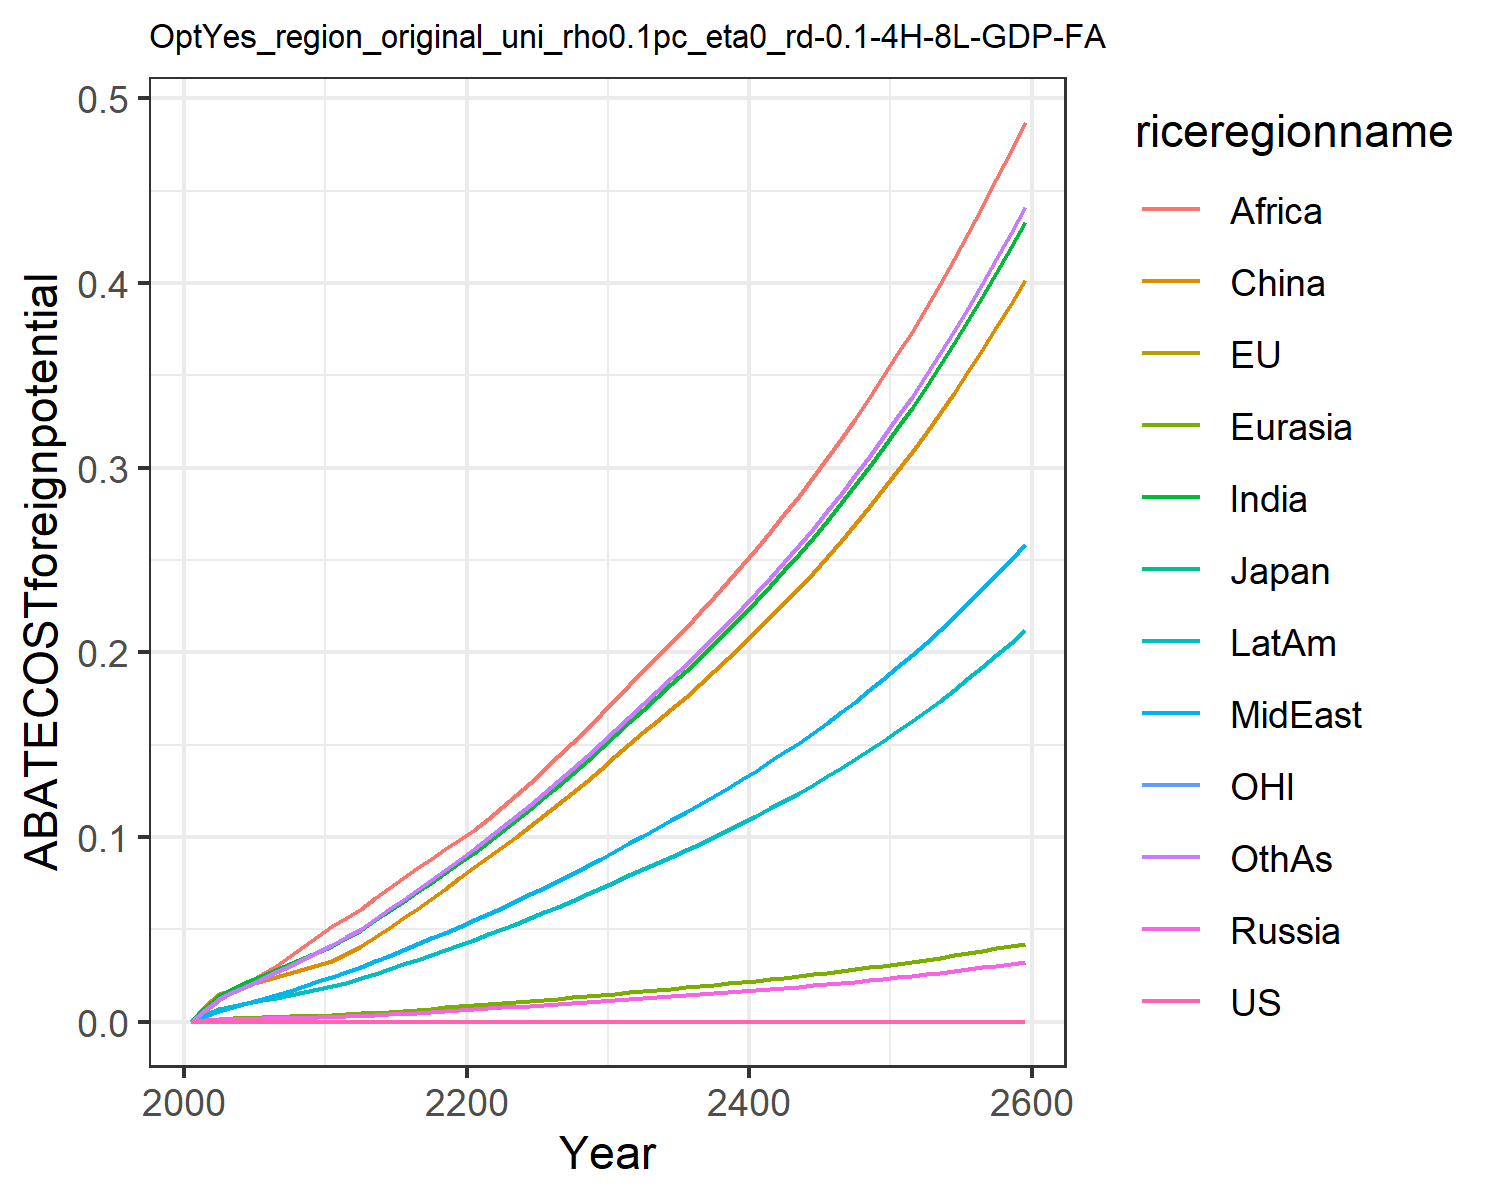

The table this chart was drawn from, first rows:
0.0, 0.0, 0.0, 0.0, 0.0, 0.0, 0.0, 0.0, 0.0, 0.0, 0.0, 0.0
0.0, 0.0, 0.0, 0.0008414, 0.0009619, 0.008463, 0.007641, 0.003045, 0.005771, 0.003764, 0.0, 0.006592
0.0, 0.0, 0.0, 0.001353, 0.001628, 0.01477, 0.01417, 0.005955, 0.01163, 0.006831, 0.0, 0.01242
0.0, 0.0, 0.0, 0.001503, 0.001891, 0.01742, 0.01773, 0.007862, 0.01589, 0.008447, 0.0, 0.01592
0.0, 0.0, 0.0, 0.001643, 0.002137, 0.01975, 0.02129, 0.009915, 0.02074, 0.009992, 0.0, 0.01954
0.0, 0.0, 0.0, 0.001803, 0.002394, 0.02205, 0.02475, 0.01205, 0.02565, 0.01153, 0.0, 0.02316
0.0, 0.0, 0.0, 0.001967, 0.002653, 0.02443, 0.02807, 0.01429, 0.03041, 0.01308, 0.0, 0.02673
0.0, 0.0, 0.0, 0.002107, 0.002886, 0.02657, 0.03125, 0.01664, 0.0354, 0.01457, 0.0, 0.03028
0.0, 0.0, 0.0, 0.002233, 0.003107, 0.0286, 0.03443, 0.01916, 0.04077, 0.01606, 0.0, 0.03394
0.0, 0.0, 0.0, 0.002345, 0.003315, 0.0305, 0.0376, 0.02188, 0.04655, 0.01755, 0.0, 0.0377
0.0, 0.0, 0.0, 0.002535, 0.003597, 0.03312, 0.04104, 0.02442, 0.05168, 0.01919, 0.0, 0.04153
0.0, 0.0, 0.0, 0.002846, 0.004003, 0.03691, 0.04517, 0.0269, 0.05628, 0.0212, 0.0, 0.04574
0.0, 0.0, 0.0, 0.003195, 0.004455, 0.04115, 0.04971, 0.02962, 0.0613, 0.02342, 0.0, 0.05038
0.0, 0.0, 0.0, 0.003601, 0.004978, 0.04605, 0.05493, 0.03276, 0.06704, 0.02598, 0.0, 0.05571
0.0, 0.0, 0.0, 0.004014, 0.0055, 0.05097, 0.06002, 0.03582, 0.0725, 0.0285, 0.0, 0.06092
0.0, 0.0, 0.0, 0.00444, 0.006032, 0.05599, 0.06509, 0.03888, 0.07781, 0.03102, 0.0, 0.06613
0.0, 0.0, 0.0, 0.004885, 0.006579, 0.06116, 0.0702, 0.04196, 0.08305, 0.03359, 0.0, 0.07137
0.0, 0.0, 0.0, 0.00535, 0.007143, 0.06651, 0.07539, 0.04509, 0.08825, 0.0362, 0.0, 0.0767
0.0, 0.0, 0.0, 0.005838, 0.007728, 0.07208, 0.08065, 0.04827, 0.09344, 0.03888, 0.0, 0.08213
0.0, 0.0, 0.0, 0.006351, 0.008335, 0.07786, 0.08602, 0.05152, 0.09863, 0.04162, 0.0, 0.08766
0.0, 0.0, 0.0, 0.006834, 0.008928, 0.08353, 0.09162, 0.05488, 0.104, 0.04444, 0.0, 0.0934
0.0, 0.0, 0.0, 0.007274, 0.009502, 0.08903, 0.09748, 0.05837, 0.1095, 0.04733, 0.0, 0.09936
0.0, 0.0, 0.0, 0.00771, 0.01007, 0.09449, 0.1033, 0.06181, 0.116, 0.05018, 0.0, 0.1052
0.0, 0.0, 0.0, 0.008156, 0.01065, 0.1001, 0.1092, 0.06533, 0.1227, 0.05311, 0.0, 0.1113
0.0, 0.0, 0.0, 0.008612, 0.01125, 0.1058, 0.1152, 0.06893, 0.1295, 0.05611, 0.0, 0.1174
0.0, 0.0, 0.0, 0.009081, 0.01185, 0.1117, 0.1214, 0.07261, 0.1365, 0.05919, 0.0, 0.1237
0.0, 0.0, 0.0, 0.009561, 0.01248, 0.1178, 0.1278, 0.07638, 0.1437, 0.06235, 0.0, 0.1302
0.0, 0.0, 0.0, 0.01006, 0.01312, 0.124, 0.1344, 0.08027, 0.151, 0.06561, 0.0, 0.1369
0.0, 0.0, 0.0, 0.01056, 0.01378, 0.1305, 0.1411, 0.08426, 0.1586, 0.06896, 0.0, 0.1437
0.0, 0.0, 0.0, 0.01109, 0.01446, 0.1371, 0.148, 0.08835, 0.1664, 0.0724, 0.0, 0.1507
0.0, 0.0, 0.0, 0.01162, 0.01516, 0.1438, 0.1551, 0.09259, 0.1744, 0.07593, 0.0, 0.158
0.0, 0.0, 0.0, 0.01215, 0.01585, 0.1504, 0.1622, 0.09678, 0.1823, 0.07937, 0.0, 0.1651
0.0, 0.0, 0.0, 0.01266, 0.01652, 0.1567, 0.169, 0.1008, 0.19, 0.0827, 0.0, 0.1721
0.0, 0.0, 0.0, 0.01318, 0.01719, 0.163, 0.1758, 0.1049, 0.1977, 0.08606, 0.0, 0.1791
0.0, 0.0, 0.0, 0.0137, 0.01787, 0.1695, 0.1828, 0.1091, 0.2055, 0.08947, 0.0, 0.1862
0.0, 0.0, 0.0, 0.01423, 0.01856, 0.1761, 0.1899, 0.1133, 0.2135, 0.09294, 0.0, 0.1934
0.0, 0.0, 0.0, 0.01477, 0.01927, 0.1828, 0.1971, 0.1177, 0.2216, 0.09649, 0.0, 0.2008
0.0, 0.0, 0.0, 0.01533, 0.01999, 0.1897, 0.2045, 0.1221, 0.23, 0.1001, 0.0, 0.2083
0.0, 0.0, 0.0, 0.0159, 0.02074, 0.1967, 0.2121, 0.1266, 0.2385, 0.1038, 0.0, 0.216
0.0, 0.0, 0.0, 0.01648, 0.0215, 0.2039, 0.2199, 0.1313, 0.2473, 0.1076, 0.0, 0.224
0.0, 0.0, 0.0, 0.01708, 0.02228, 0.2114, 0.2279, 0.136, 0.2562, 0.1116, 0.0, 0.2321
0.0, 0.0, 0.0, 0.01769, 0.02308, 0.219, 0.2361, 0.1409, 0.2655, 0.1156, 0.0, 0.2405
0.0, 0.0, 0.0, 0.01833, 0.02391, 0.2268, 0.2446, 0.146, 0.275, 0.1197, 0.0, 0.2491
0.0, 0.0, 0.0, 0.01898, 0.02476, 0.2348, 0.2533, 0.1512, 0.2847, 0.124, 0.0, 0.2579
0.0, 0.0, 0.0, 0.01964, 0.02563, 0.2431, 0.2622, 0.1565, 0.2948, 0.1283, 0.0, 0.267
0.0, 0.0, 0.0, 0.02033, 0.02653, 0.2516, 0.2714, 0.162, 0.3051, 0.1328, 0.0, 0.2764
0.0, 0.0, 0.0, 0.02104, 0.02745, 0.2604, 0.2808, 0.1676, 0.3157, 0.1374, 0.0, 0.286
0.0, 0.0, 0.0, 0.02177, 0.0284, 0.2694, 0.2905, 0.1734, 0.3266, 0.1422, 0.0, 0.2959
0.0, 0.0, 0.0, 0.02252, 0.02938, 0.2787, 0.3006, 0.1794, 0.3379, 0.1471, 0.0, 0.3061
0.0, 0.0, 0.0, 0.02329, 0.03039, 0.2883, 0.3109, 0.1855, 0.3495, 0.1522, 0.0, 0.3166
0.0, 0.0, 0.0, 0.02409, 0.03143, 0.2981, 0.3215, 0.1919, 0.3614, 0.1574, 0.0, 0.3274
0.0, 0.0, 0.0, 0.02491, 0.0325, 0.3083, 0.3325, 0.1984, 0.3738, 0.1627, 0.0, 0.3386
0.0, 0.0, 0.0, 0.02576, 0.0336, 0.3188, 0.3438, 0.2052, 0.3865, 0.1683, 0.0, 0.3501
0.0, 0.0, 0.0, 0.02663, 0.03474, 0.3296, 0.3554, 0.2121, 0.3996, 0.174, 0.0, 0.3619
0.0, 0.0, 0.0, 0.02753, 0.03591, 0.3407, 0.3674, 0.2193, 0.413, 0.1798, 0.0, 0.3742
0.0, 0.0, 0.0, 0.02846, 0.03712, 0.3522, 0.3798, 0.2267, 0.427, 0.1859, 0.0, 0.3868
0.0, 0.0, 0.0, 0.02941, 0.03837, 0.364, 0.3926, 0.2343, 0.4413, 0.1921, 0.0, 0.3998
0.0, 0.0, 0.0, 0.0304, 0.03966, 0.3762, 0.4057, 0.2421, 0.4561, 0.1986, 0.0, 0.4132
0.0, 0.0, 0.0, 0.03142, 0.04099, 0.3888, 0.4193, 0.2503, 0.4714, 0.2052, 0.0, 0.427
0.0, 0.0, 0.0, 0.03247, 0.04236, 0.4018, 0.4333, 0.2586, 0.4872, 0.2121, 0.0, 0.4413
